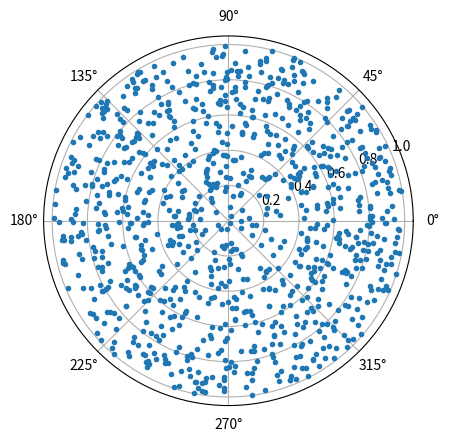

Python code for this plot:
import math
import numpy as np
import matplotlib.pyplot as plt


r_inverse_cdf = lambda y: math.sqrt(y)
theta_inverse_cdf = lambda y: 2 * y * math.pi

points = [(r_inverse_cdf(np.random.uniform(0,1,1)[0]), theta_inverse_cdf(np.random.uniform(0,1,1)[0])) for i in range(1000)]
rs = np.array([p[0] for p in points])
thetas = np.array([p[1] for p in points])

ax = plt.subplot(111, projection='polar')
ax.plot(thetas, rs, '.')